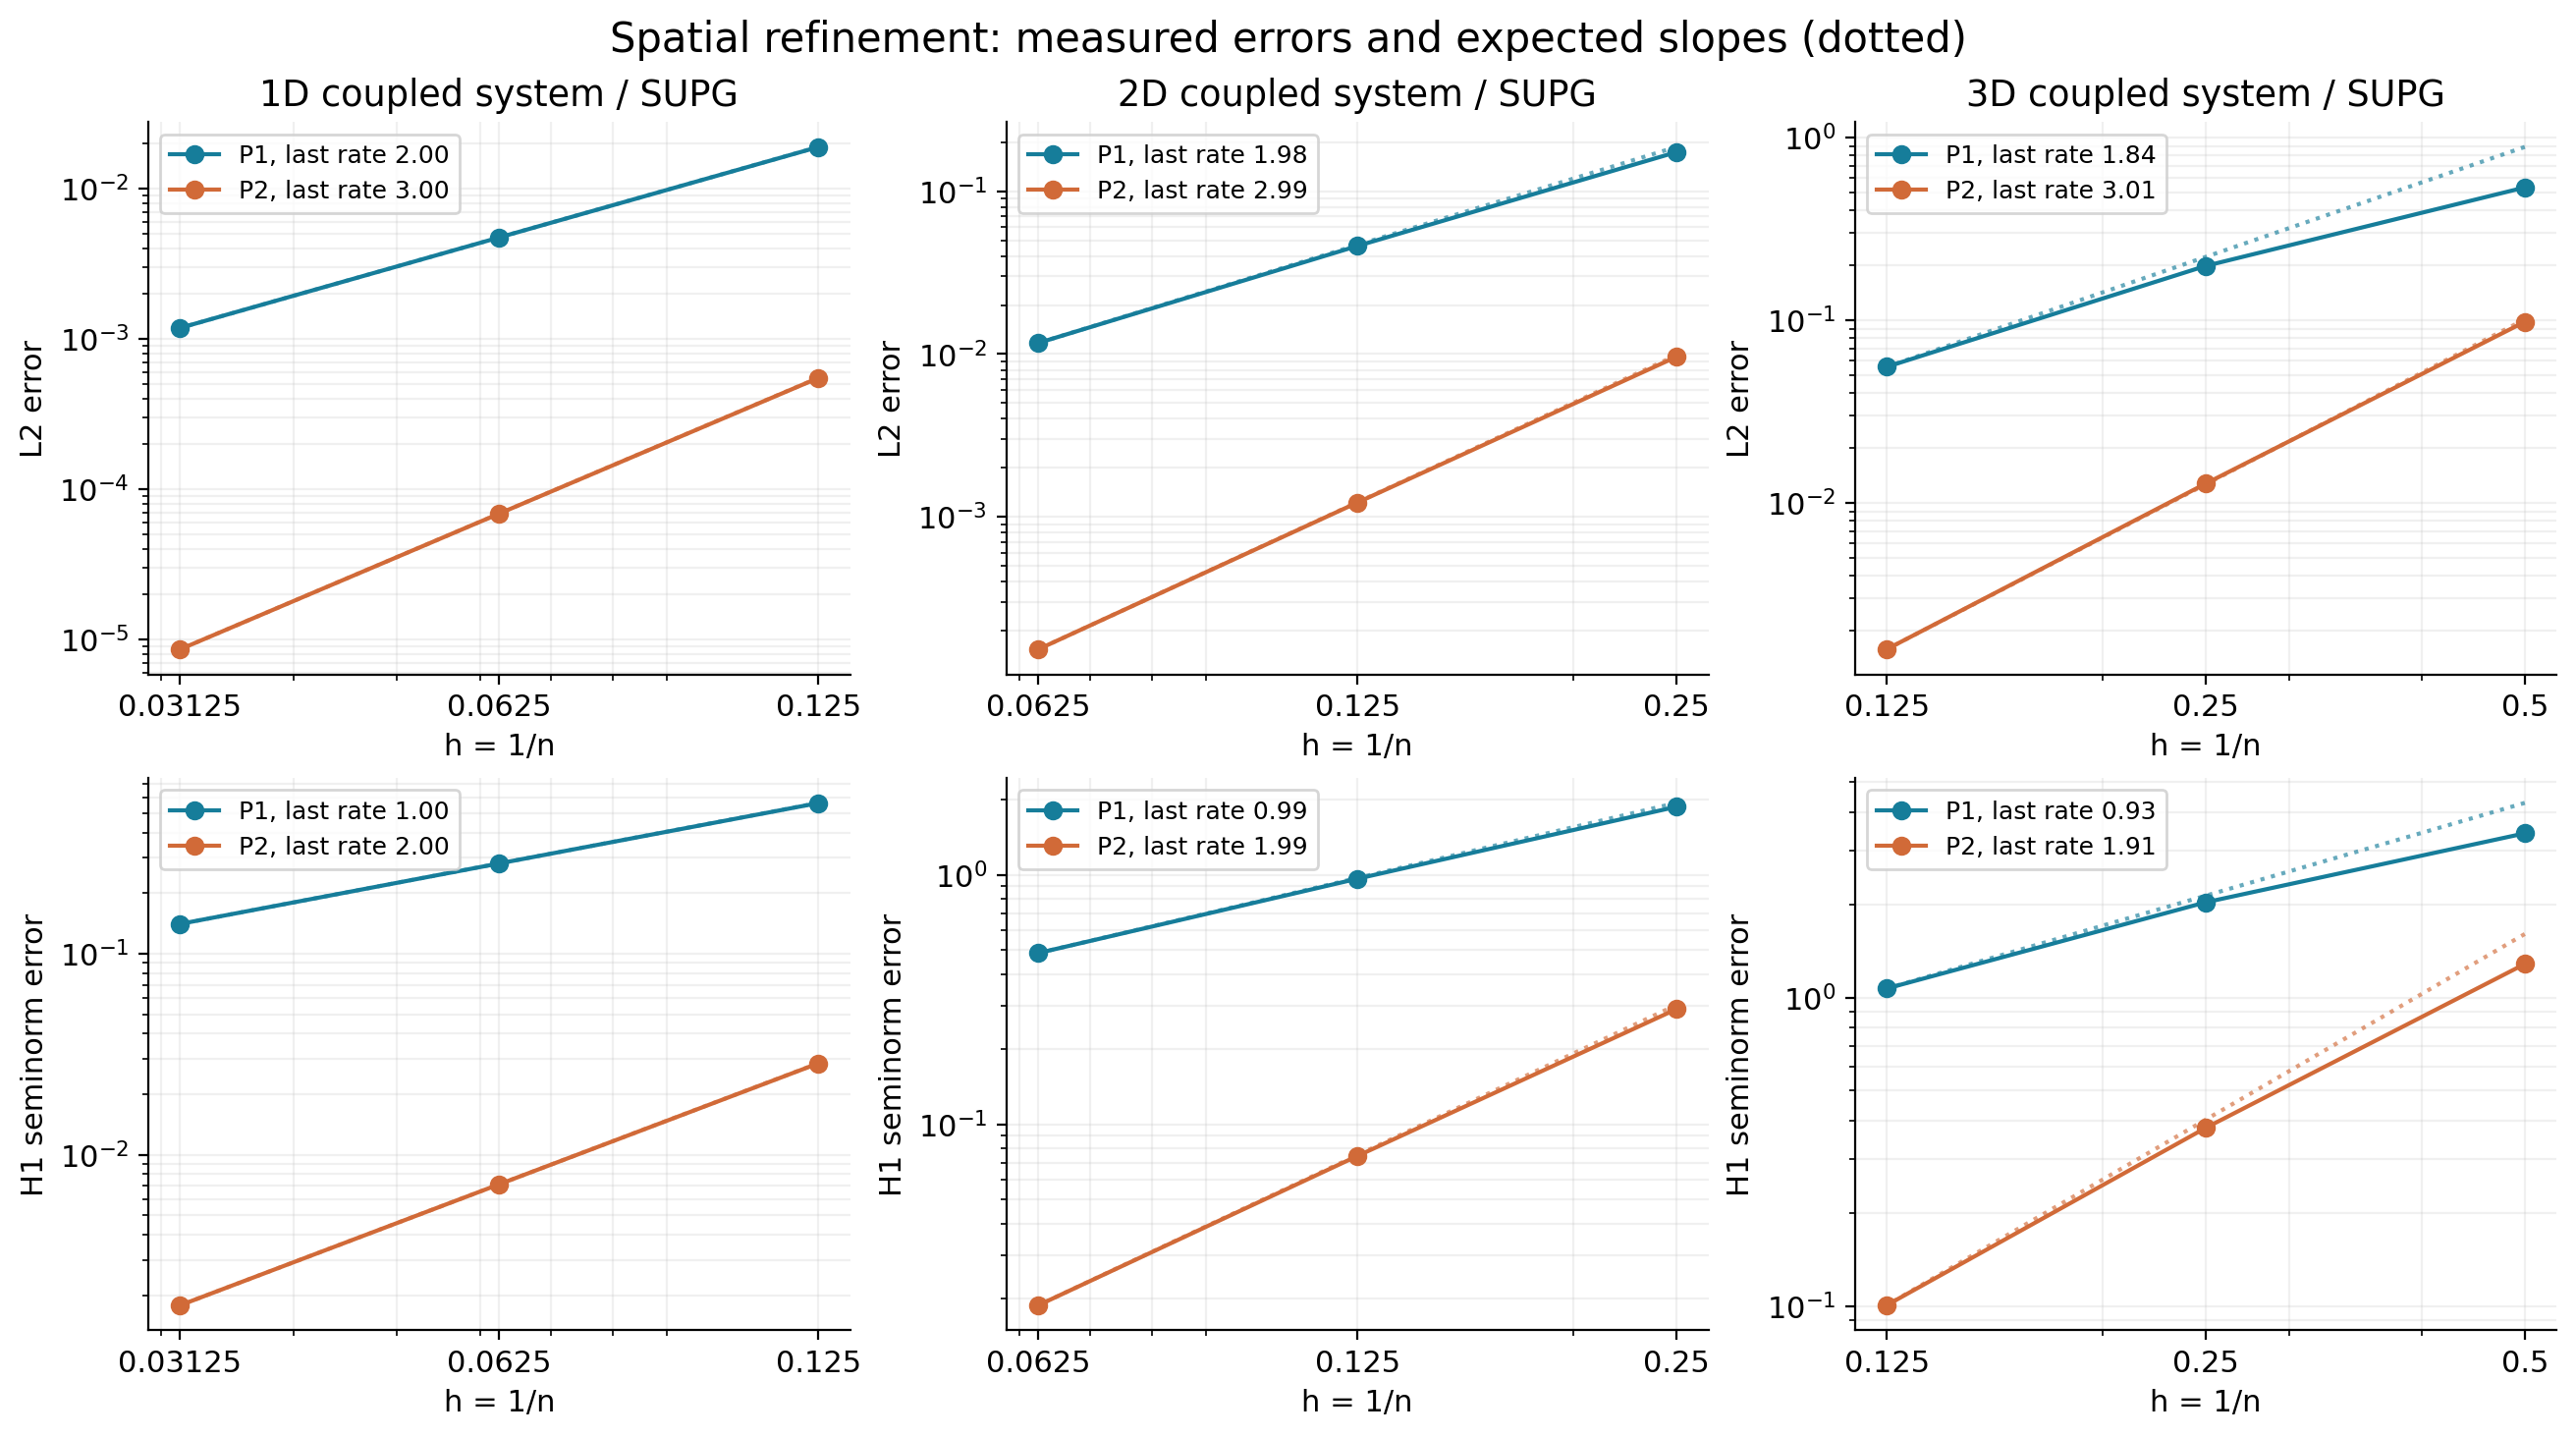

The table this chart was drawn from, first rows:
dim, p, n, stabilization, dofs, L2, H1, L2_order, H1_order, time, residual, boundary_error
1, 1, 8, galerkin, 18, 0.01779, 0.5621, 0.0, 0.0, 0.3, 5.905556014645429e-16, 0.0
1, 1, 16, galerkin, 34, 0.004446, 0.2814, 2, 0.9981, 0.3, 8.31274462502627e-16, 0.0
1, 1, 32, galerkin, 66, 0.001111, 0.1408, 2, 0.9995, 0.3, 6.587682627194571e-16, 0.0
1, 2, 8, galerkin, 34, 0.0005496, 0.02851, 0.0, 0.0, 0.3, 5.057608419718527e-16, 0.0
1, 2, 16, galerkin, 66, 6.879559294950434e-05, 0.007134, 2.998, 1.998, 0.3, 8.517685511543404e-16, 0.0
1, 2, 32, galerkin, 130, 8.60254140985426e-06, 0.001784, 2.999, 2, 0.3, 1.5688677482495788e-15, 0.0
1, 1, 8, supg, 18, 0.01889, 0.5618, 0.0, 0.0, 0.3, 5.820276691174755e-16, 0.0
1, 1, 16, supg, 34, 0.004728, 0.2814, 1.998, 0.9975, 0.3, 5.835348620478564e-16, 0.0
1, 1, 32, supg, 66, 0.001182, 0.1408, 2, 0.9994, 0.3, 8.988647421090734e-16, 0.0
1, 2, 8, supg, 34, 0.000549, 0.02849, 0.0, 0.0, 0.3, 7.510263071645658e-16, 0.0
1, 2, 16, supg, 66, 6.877785640267773e-05, 0.007133, 2.997, 1.998, 0.3, 9.080068047296703e-16, 0.0
1, 2, 32, supg, 130, 8.601987332138679e-06, 0.001784, 2.999, 1.999, 0.3, 1.4577473411745813e-15, 0.0
2, 1, 4, galerkin, 50, 0.1674, 1.884, 0.0, 0.0, 0.3, 3.653241642452454e-16, 0.0
2, 1, 8, galerkin, 162, 0.04412, 0.9672, 1.924, 0.962, 0.3, 6.729591475078756e-16, 0.0
2, 1, 16, galerkin, 578, 0.01118, 0.4866, 1.981, 0.9909, 0.3, 1.2680354838901875e-15, 0.0
2, 2, 4, galerkin, 162, 0.009554, 0.2905, 0.0, 0.0, 0.3, 6.705588104919844e-16, 0.0
2, 2, 8, galerkin, 578, 0.001221, 0.07475, 2.968, 1.958, 0.3, 1.2446144919388723e-15, 0.0
2, 2, 16, galerkin, 2178, 0.0001536, 0.01883, 2.991, 1.989, 0.3, 1.934062280353529e-15, 0.0
2, 1, 4, supg, 50, 0.174, 1.877, 0.0, 0.0, 0.3, 3.240756536656435e-16, 0.0
2, 1, 8, supg, 162, 0.04612, 0.966, 1.915, 0.9586, 0.3, 7.985528411093789e-16, 0.0
2, 1, 16, supg, 578, 0.0117, 0.4865, 1.979, 0.9896, 0.3, 1.4399335665512384e-15, 0.0
2, 2, 4, supg, 162, 0.00962, 0.2898, 0.0, 0.0, 0.3, 6.084967131438149e-16, 0.0
2, 2, 8, supg, 578, 0.001224, 0.0747, 2.975, 1.956, 0.3, 1.2243356677996164e-15, 0.0
2, 2, 16, supg, 2178, 0.0001537, 0.01883, 2.994, 1.988, 0.3, 2.024669884715538e-15, 0.0
3, 1, 2, galerkin, 54, 0.5236, 3.415, 0.0, 0.0, 0.3, 0.0, 0.0
3, 1, 4, galerkin, 250, 0.1916, 2.049, 1.45, 0.7372, 0.3, 3.5541829554932697e-16, 0.0
3, 1, 8, galerkin, 1458, 0.05339, 1.074, 1.844, 0.932, 0.3, 6.062189109047168e-16, 0.0
3, 2, 2, galerkin, 250, 0.09526, 1.295, 0.0, 0.0, 0.3, 3.764548239855187e-16, 0.0
3, 2, 4, galerkin, 1458, 0.01253, 0.3794, 2.926, 1.771, 0.3, 7.641648516599255e-16, 0.0
3, 2, 8, galerkin, 9826, 0.001569, 0.1007, 2.998, 1.913, 0.3, 9.591408115895272e-16, 0.0
3, 1, 2, supg, 54, 0.5337, 3.416, 0.0, 0.0, 0.3, 0.0, 0.0
3, 1, 4, supg, 250, 0.1984, 2.041, 1.427, 0.743, 0.3, 3.32672228417492e-16, 0.0
3, 1, 8, supg, 1458, 0.05559, 1.072, 1.836, 0.9288, 0.3, 5.682077169424452e-16, 0.0
3, 2, 2, supg, 250, 0.09805, 1.287, 0.0, 0.0, 0.3, 3.25185212841971e-16, 0.0
3, 2, 4, supg, 1458, 0.01276, 0.3786, 2.942, 1.766, 0.3, 7.015226344374776e-16, 0.0
3, 2, 8, supg, 9826, 0.00158, 0.1007, 3.014, 1.911, 0.3, 9.20431615220781e-16, 0.0
